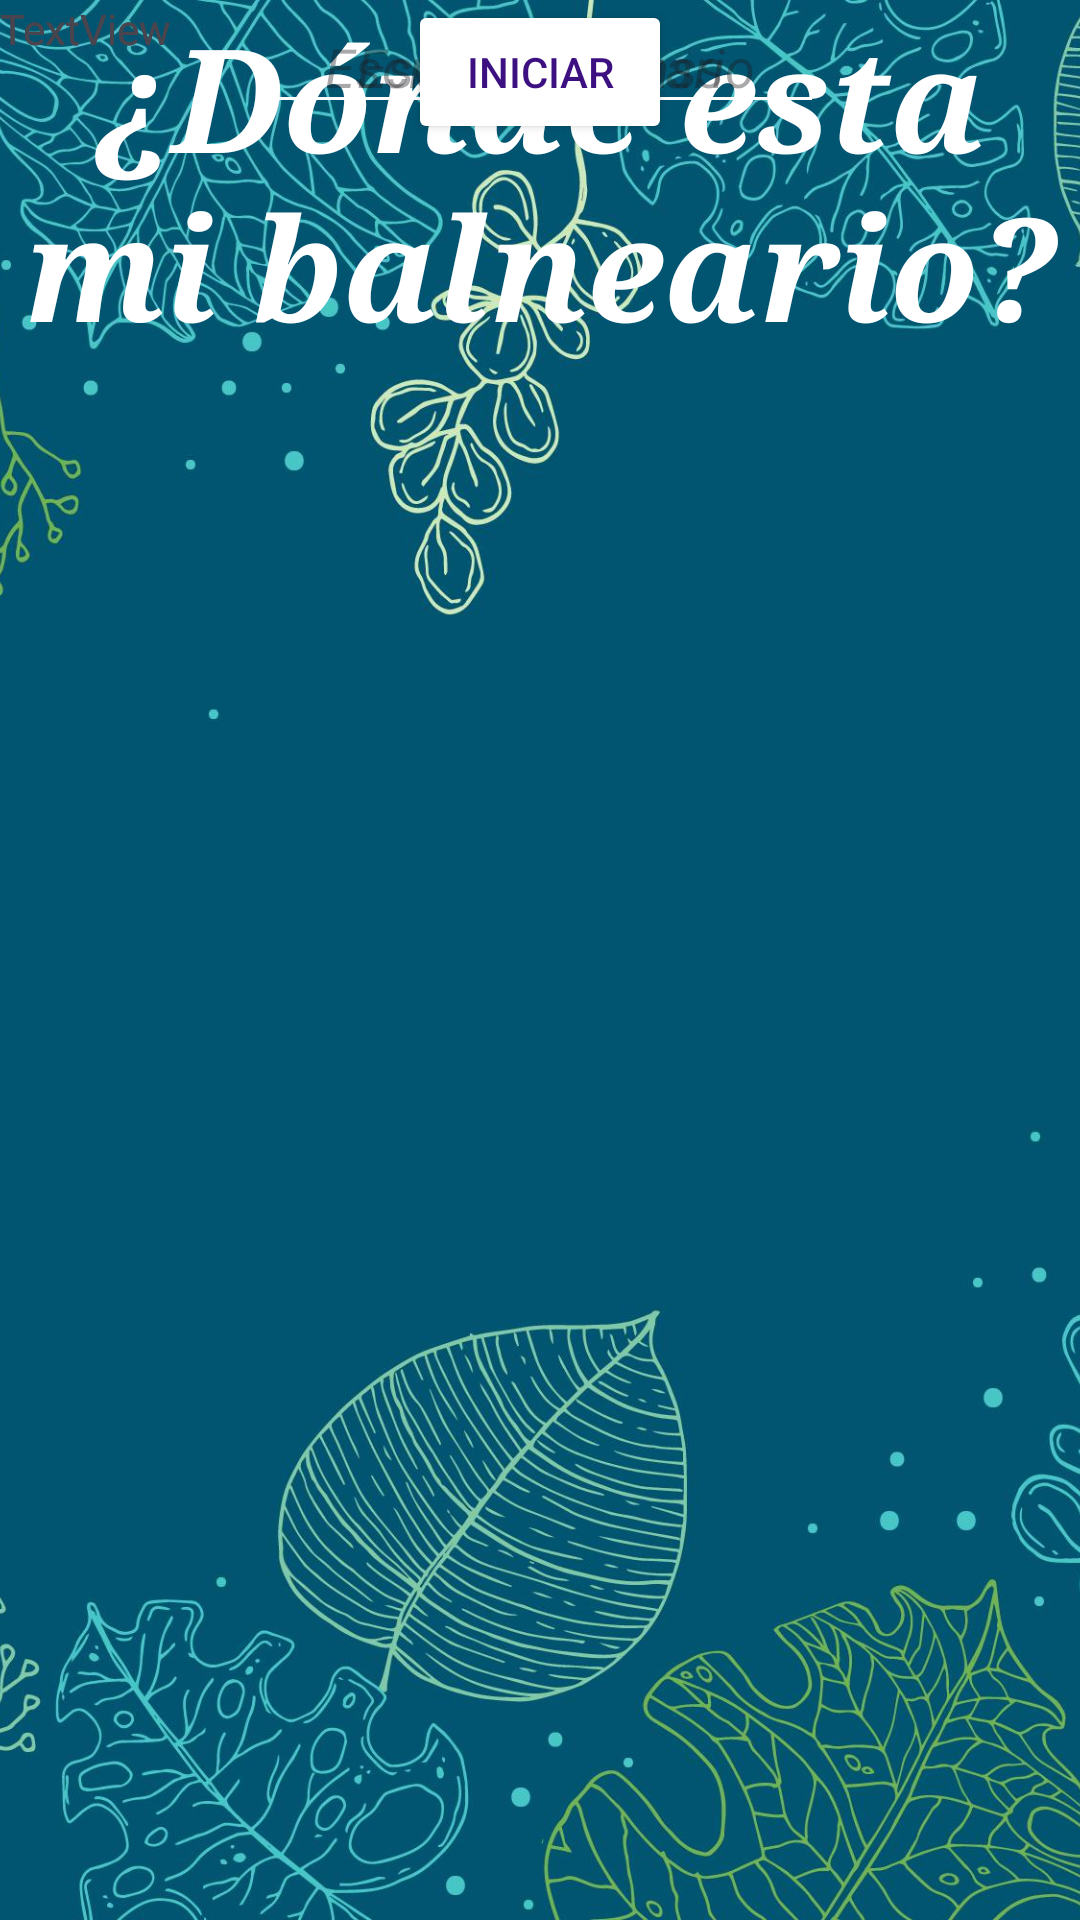

Reconstruct the res/layout file that produces this screen, plus the resources it refers to.
<!-- AndroidManifest.xml: application theme Theme.WhatlsMyBaln -->
<!-- res/layout/activity_main.xml -->
<?xml version="1.0" encoding="utf-8"?>
<androidx.constraintlayout.widget.ConstraintLayout xmlns:android="http://schemas.android.com/apk/res/android"
    xmlns:app="http://schemas.android.com/apk/res-auto"
    xmlns:tools="http://schemas.android.com/tools"
    android:id="@+id/main"
    android:layout_width="match_parent"
    android:layout_height="match_parent"
    tools:context=".MainActivity">

    <ImageView
        android:id="@+id/splash1"
        android:layout_width="wrap_content"
        android:layout_height="wrap_content"
        android:scaleType="centerCrop"
        app:layout_constraintBottom_toBottomOf="parent"
        app:layout_constraintEnd_toEndOf="parent"
        app:layout_constraintStart_toStartOf="parent"
        app:layout_constraintTop_toTopOf="parent"
        app:srcCompat="@drawable/_322366" />

    <TextView
        android:id="@+id/titulo"
        android:layout_width="wrap_content"
        android:layout_height="wrap_content"
        android:text="¿Dónde esta mi balneario?"
       style="@style/sty_title"
        app:layout_constraintEnd_toEndOf="parent"
        app:layout_constraintStart_toStartOf="parent"
        app:layout_constraintTop_toTopOf="parent" />

    <EditText
        android:id="@+id/input_user"
        android:layout_width="wrap_content"
        android:layout_height="wrap_content"
        android:inputType="text"
        android:hint="Escriba su usuario"
        style="@style/sty_input"
        app:layout_constraintEnd_toEndOf="parent"
        app:layout_constraintStart_toStartOf="parent"
        tools:layout_editor_absoluteY="197dp" />

    <EditText
        android:id="@+id/editTextTextPassword2"
        android:layout_width="wrap_content"
        android:layout_height="wrap_content"
        android:inputType="textPassword"
        android:hint="Escriba su pass"
        style="@style/sty_input"
        app:layout_constraintEnd_toEndOf="parent"
        app:layout_constraintStart_toStartOf="parent"
        tools:layout_editor_absoluteY="283dp" />

    <Button
        android:id="@+id/button"
        android:layout_width="wrap_content"
        android:layout_height="wrap_content"
        android:text="Iniciar"
        style="@style/sty_button"
        app:cornerRadius="5dp"
        app:strokeColor="@color/black"
        app:strokeWidth="2dp"
        app:layout_constraintEnd_toEndOf="parent"
        app:layout_constraintStart_toStartOf="parent"
        tools:layout_editor_absoluteY="401dp" />

    <TextView
        android:id="@+id/textView"
        android:layout_width="wrap_content"
        android:layout_height="wrap_content"
        android:text="TextView"
        tools:layout_editor_absoluteX="201dp"
        tools:layout_editor_absoluteY="505dp" />

    <TextView
        android:id="@+id/textView2"
        android:layout_width="wrap_content"
        android:layout_height="wrap_content"
        android:text="TextView"
        tools:layout_editor_absoluteX="278dp"
        tools:layout_editor_absoluteY="590dp" />

    <TextView
        android:id="@+id/textView3"
        android:layout_width="wrap_content"
        android:layout_height="wrap_content"
        android:text="TextView"
        tools:layout_editor_absoluteX="324dp"
        tools:layout_editor_absoluteY="697dp" />

</androidx.constraintlayout.widget.ConstraintLayout>
<!-- resources referenced by this layout -->
<resources>
  <!-- drawable _322366: jpg bitmap (drawable, 618647 bytes) -->
  <style name="sty_button">
          <item name="android:backgroundTint">@color/white</item>
          <item name="android:textColor">#3D1082</item>
  
      </style>
  <style name="sty_input">
          <item name="android:ems">9</item>
          <item name="android:textAlignment">center</item>
           <item name="android:textStyle">italic</item>
          <item name="android:backgroundTint">@color/white</item>
      </style>
  <style name="sty_title">
          <item name="android:fontFamily">serif</item>
          <item name="android:textAlignment">center</item>
          <item name="android:textColor">@color/white</item>
          <item name="android:textSize">48sp</item>
          <item name="android:textStyle">bold|italic</item>
  
      </style>
  <style name="Theme.WhatlsMyBaln" parent="Base.Theme.WhatlsMyBaln" />
  <style name="Base.Theme.WhatlsMyBaln" parent="Theme.Material3.DayNight.NoActionBar">
          
          
      </style>
  <!-- not gathered from this repository: default colours our renderer supplied (Android Studio template values) -->
  <color name="black">#FF000000</color>
  <color name="white">#FFFFFFFF</color>
</resources>
